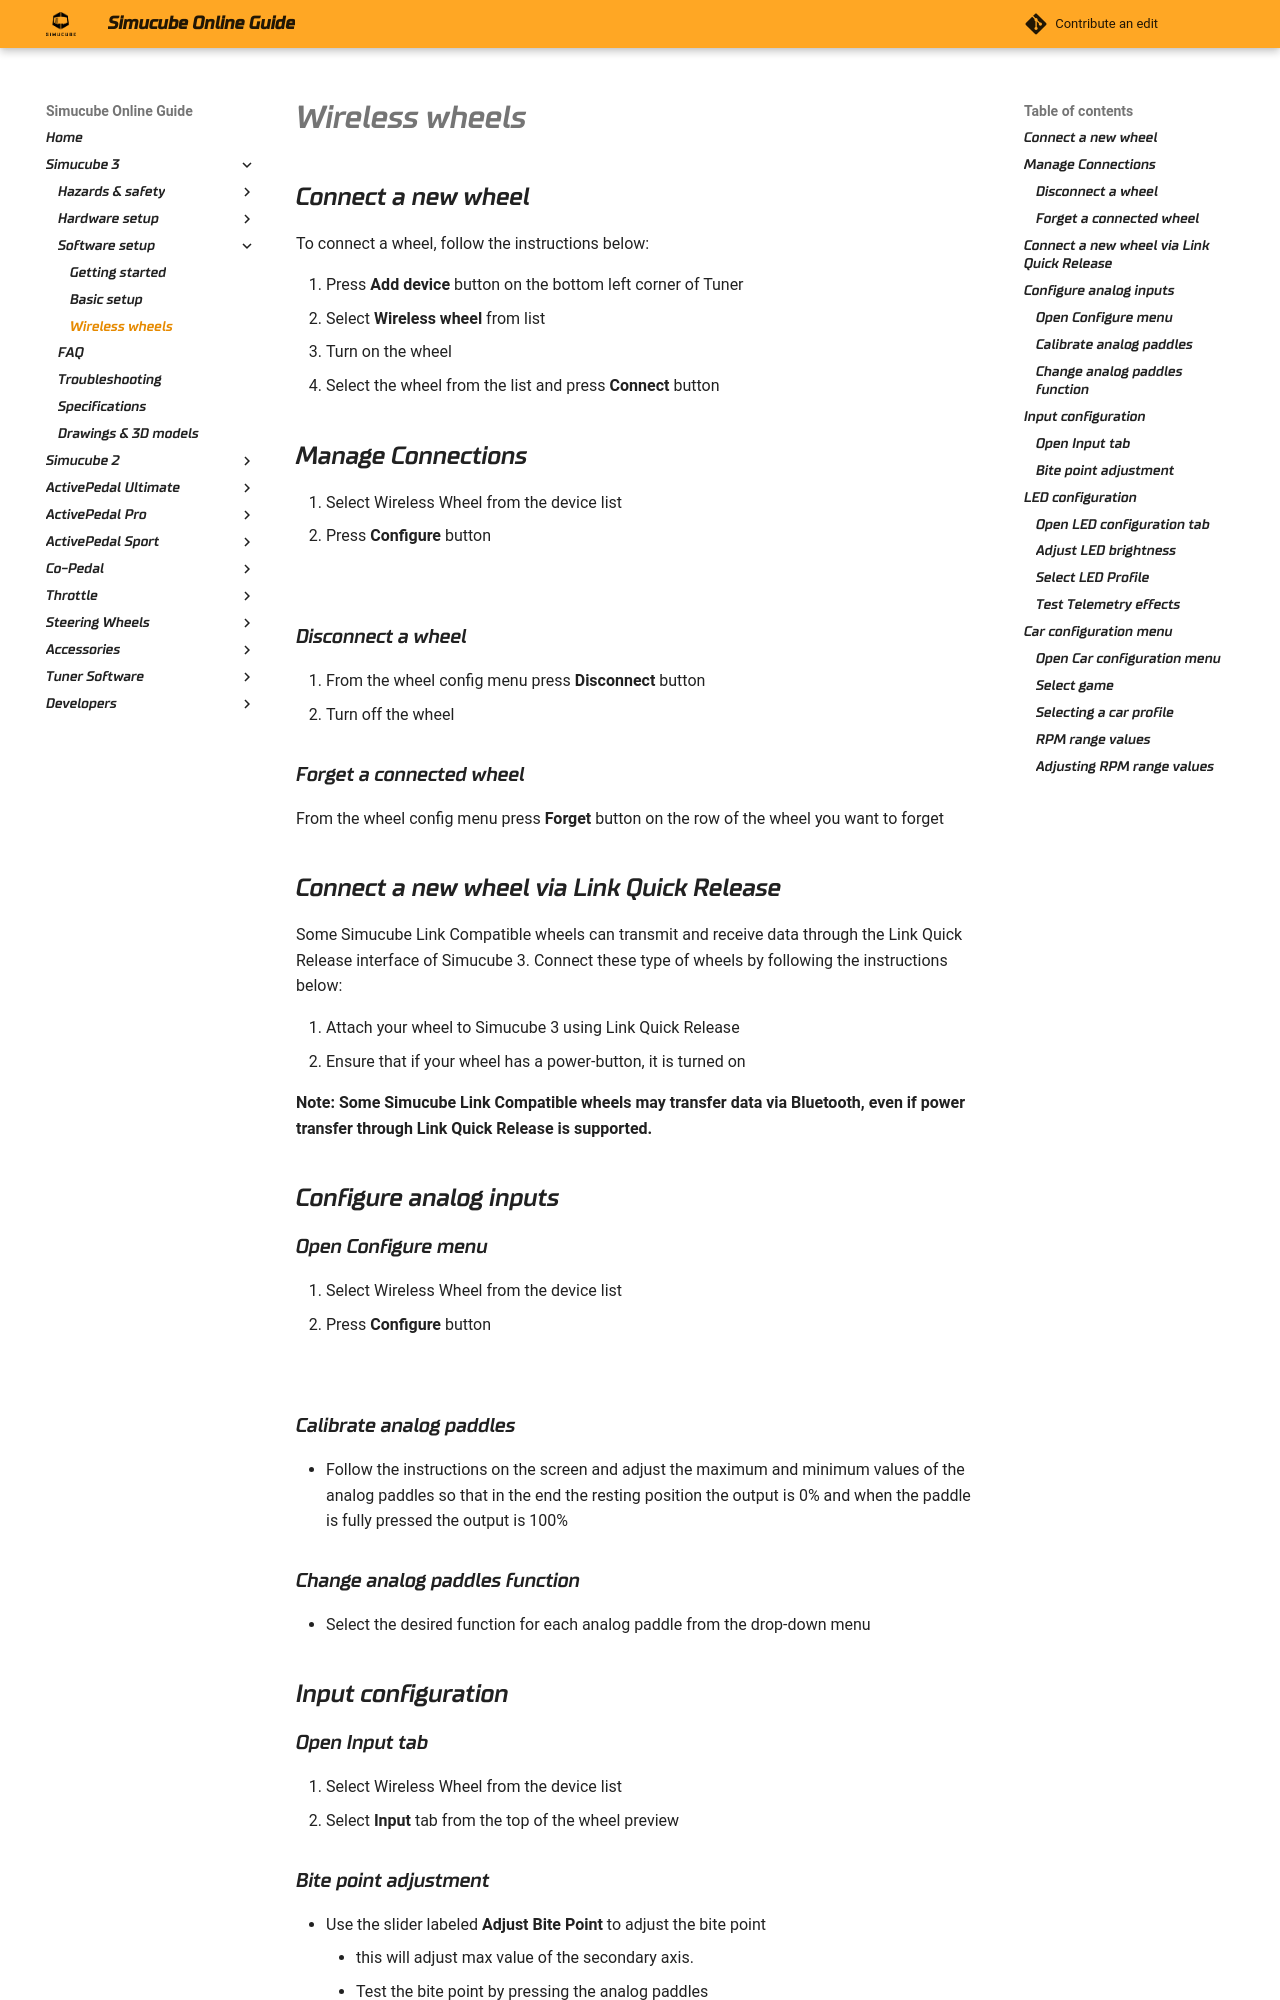

repository: Simucube/simucube-docs.github.io · page: Simucube3/Software/Wireless Wheels.html · generator: mkdocs

## Connect a new wheel

To connect a wheel, follow the instructions below:

1. Press **Add device** button on the bottom left corner of Tuner
2. Select **Wireless wheel** from list
3. Turn on the wheel
4. Select the wheel from the list and press **Connect** button

## Manage Connections
1. Select Wireless Wheel from the device list
2. Press **Configure** button

![](assets/ManageConnectedWheels.png){width=600}

### Disconnect a wheel
1. From the wheel config menu press **Disconnect** button
2. Turn off the wheel

### Forget a connected wheel
From the wheel config menu press **Forget** button on the row of the wheel you want to forget

## Connect a new wheel via Link Quick Release

Some Simucube Link Compatible wheels can transmit and receive data through the Link Quick Release interface of Simucube 3. Connect these type of wheels by following the instructions below:

1. Attach your wheel to Simucube 3 using Link Quick Release
2. Ensure that if your wheel has a power-button, it is turned on

**Note: Some Simucube Link Compatible wheels may transfer data via Bluetooth, even if power transfer through Link Quick Release is supported.**

## Configure analog inputs
### Open Configure menu
1. Select Wireless Wheel from the device list
2. Press **Configure** button

![](assets/ConfigureWheel.png){width=700}
### Calibrate analog paddles
- Follow the instructions on the screen and adjust the maximum and minimum values of the analog paddles
so that in the end the resting position the output is 0% and when the paddle is fully pressed the output is 100%

### Change analog paddles function
- Select the desired function for each analog paddle from the drop-down menu

## Input configuration
### Open Input tab
1. Select Wireless Wheel from the device list
2. Select **Input** tab from the top of the wheel preview

### Bite point adjustment
- Use the slider labeled **Adjust Bite Point** to adjust the bite point
    - this will adjust max value of the secondary axis.
    - Test the bite point by pressing the analog paddles

## LED configuration
